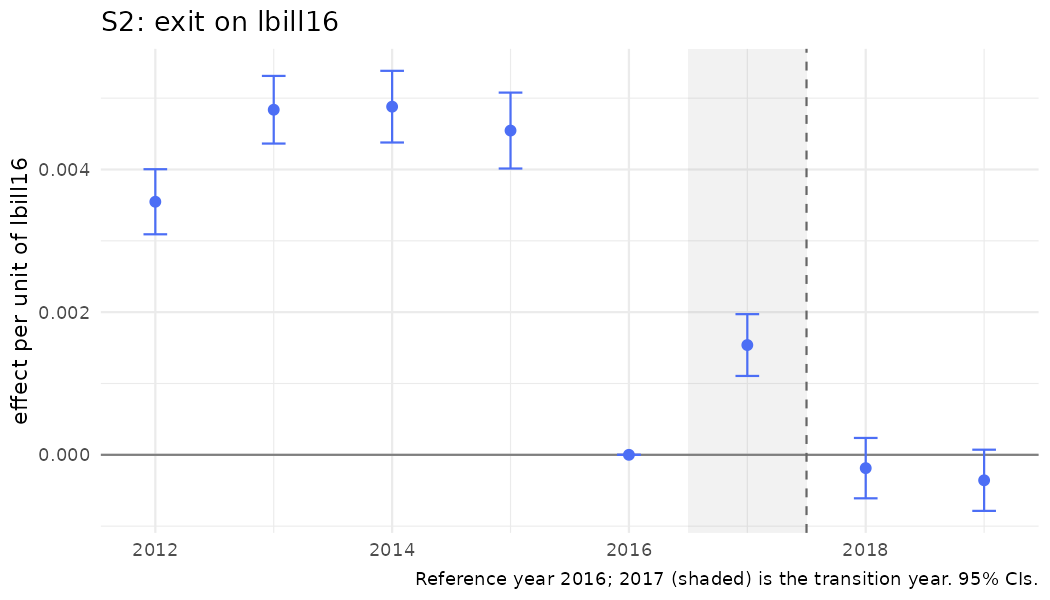

The file beside this chart, header and first rows:
year, coef, se, strategy, outcome, spec_id, treat
2012, 0.003548, 0.0002327, S2, exit, S2_logbill, lbill16
2013, 0.004838, 0.0002419, S2, exit, S2_logbill, lbill16
2014, 0.004881, 0.0002563, S2, exit, S2_logbill, lbill16
2015, 0.004546, 0.0002715, S2, exit, S2_logbill, lbill16
2016, 0, 0, S2, exit, S2_logbill, lbill16
2017, 0.001539, 0.000221, S2, exit, S2_logbill, lbill16
2018, -0.0001866, 0.0002159, S2, exit, S2_logbill, lbill16
2019, -0.000357, 0.0002188, S2, exit, S2_logbill, lbill16
